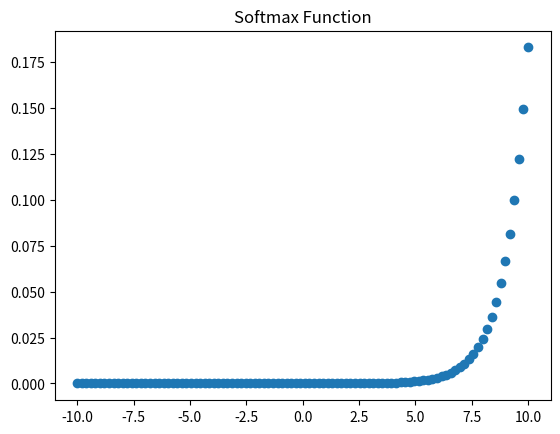

The matplotlib source for this figure:
from numpy import exp
import numpy as np
import matplotlib.pyplot as plt
# calculate the softmax of a vector
def softmax(vector):
	e = exp(vector)
	return e / e.sum()
def sigmoid(x):
    return 1/(1 + np.exp(-x))
# define data
data = [-1.5, 2.2, -0.8, 3.6]
# convert list of numbers to a list of probabilities
print(f"Input vector:{data}")
result_softmax = softmax(data)
# report the probabilities
print(f"softmax result:{result_softmax}")
sum_softmax=0.0
for i in range(0, len(result_softmax)):    
   sum_softmax = sum_softmax + result_softmax[i];    
     
print(f"Sum of all the elements of softmax results: {sum_softmax}");    
print("")
sig_result=[0] *len(data)
sum_sigmoid=0
for i in range(0, len(data)):    
   sig_result[i] = sigmoid(data[i]);
   print(f"Sigmoid result {i}: {sig_result[i]}")
   sum_sigmoid = sum_sigmoid + sig_result[i];    
     
print(f"Sum of all the elements of Sigmoid results: {sum_sigmoid}");    

x = np.linspace(-10, 10, 100)
y = softmax(x)
plt.scatter(x, y) 
plt.title('Softmax Function') 
plt.show()

